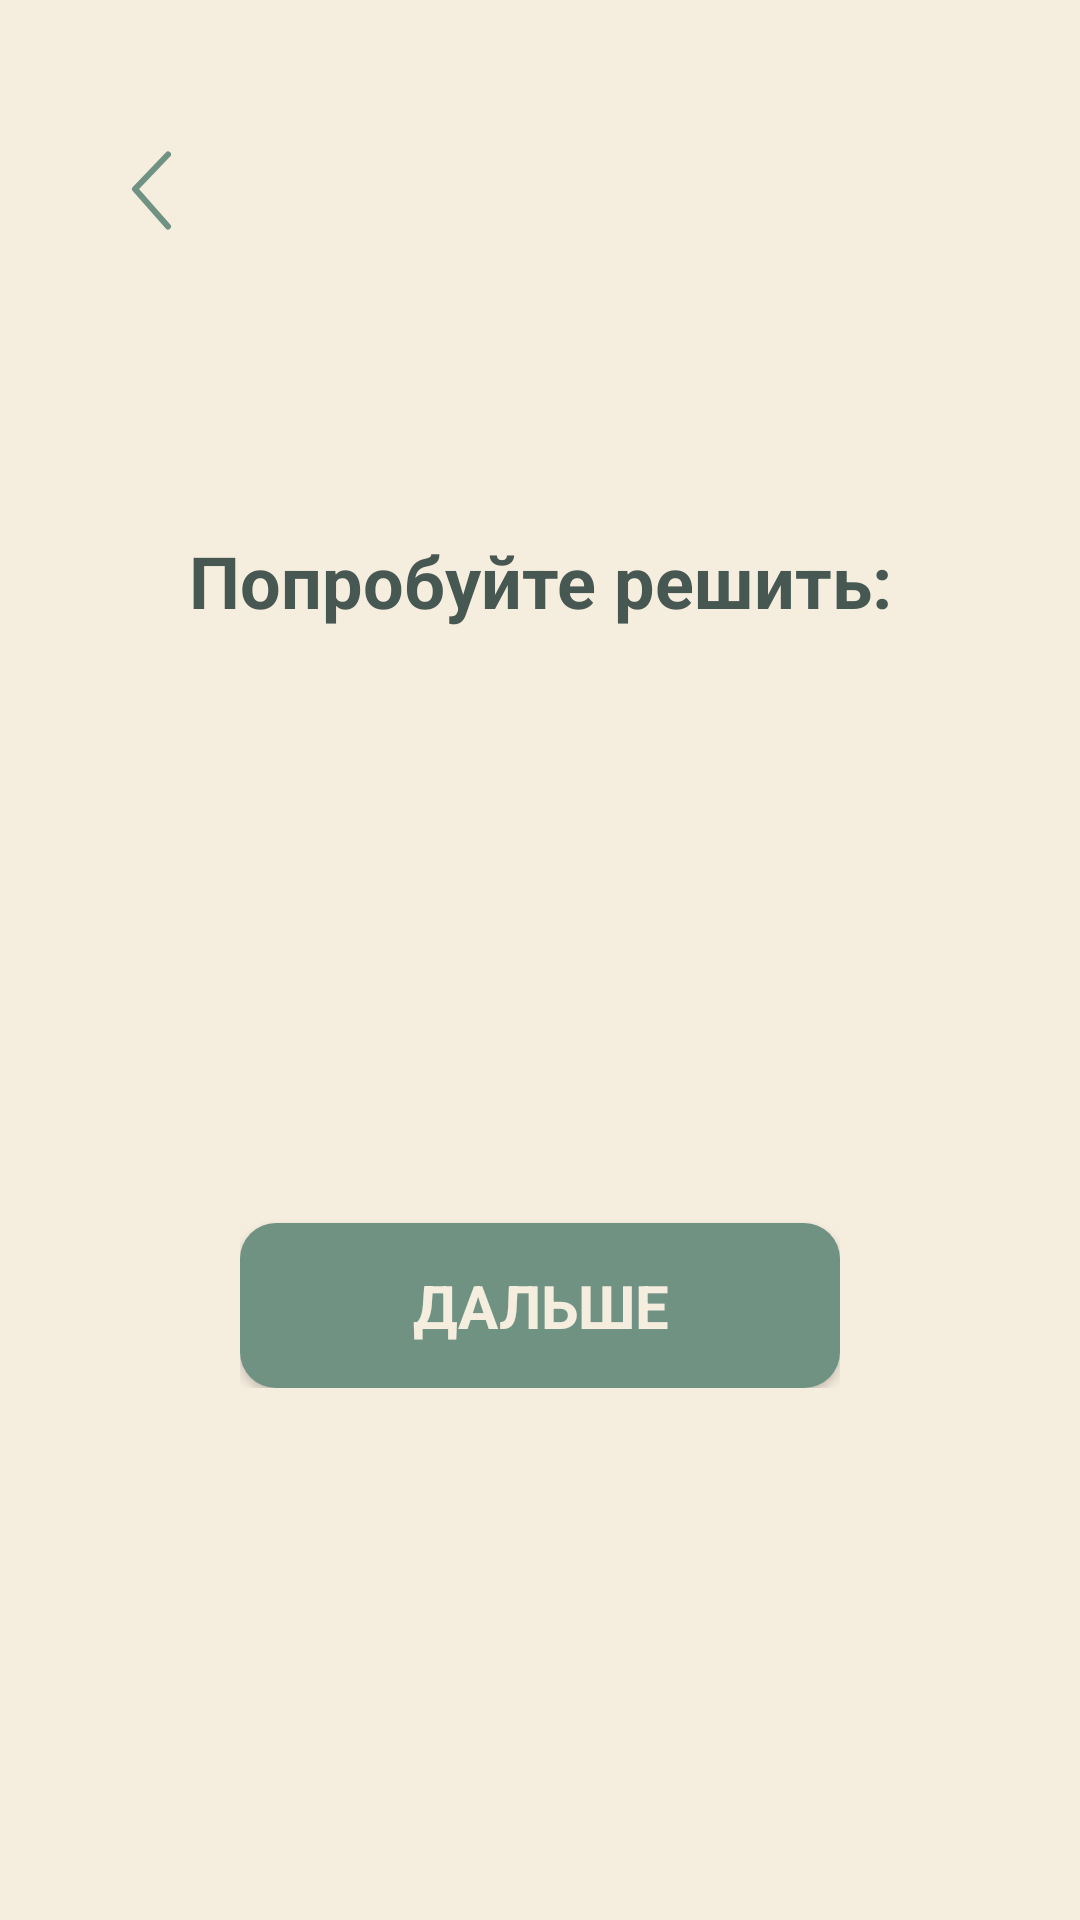

Write the Android layout XML for this screen, with the resource values it uses.
<!-- AndroidManifest.xml: application theme Base.Theme.PanicPause -->
<!-- res/layout/fragment_ground_math.xml -->
<?xml version="1.0" encoding="utf-8"?>
<FrameLayout xmlns:android="http://schemas.android.com/apk/res/android"
    xmlns:tools="http://schemas.android.com/tools"
    xmlns:app="http://schemas.android.com/apk/res-auto"
    android:layout_width="match_parent"
    android:layout_height="match_parent"
    tools:context=".GroundMathFragment">

     <ImageButton
        android:layout_width="wrap_content"
        android:layout_height="wrap_content"
        android:background="@drawable/back_arrow_icon"
        android:layout_gravity="start"
        android:layout_marginTop="40dp"
        android:layout_marginStart="30dp"
        android:id="@+id/back_btn"
        android:contentDescription="Back Button"
        />

    <LinearLayout
        android:layout_width="match_parent"
        android:layout_height="wrap_content"
        android:layout_gravity="center"
        android:orientation="vertical"
        android:gravity="center"
        >

        <TextView
            android:id="@+id/instruction_text"
            android:layout_width="match_parent"
            android:layout_height="wrap_content"
            android:textAlignment="center"
            android:text="@string/ground_math"
            android:textSize="24dp"
            android:textStyle="bold"
            style="@style/normalTextDark"
            android:layout_marginBottom="40dp"
            />

        <TextView
            android:id="@+id/math_problem_text"
            android:layout_width="match_parent"
            android:layout_height="wrap_content"
            android:textAlignment="center"
            android:textSize="32dp"
            android:textStyle="bold"
            style="@style/normalTextDark"
            android:layout_marginBottom="40dp"
            />

        <LinearLayout
            android:layout_width="match_parent"
            android:layout_height="wrap_content"
            android:orientation="vertical"
            android:gravity="center"
            android:layout_marginStart="80dp"
            android:layout_marginEnd="80dp"
            >

            <Button
                android:id="@+id/another_expression_btn"
                android:layout_width="match_parent"
                android:layout_height="55dp"
                app:backgroundTint="@null"
                android:background="@drawable/outlined_btn_shape"
                android:layout_marginBottom="20dp"
                android:text="@string/another_math"
                style="@style/normalTextGreen"
                android:textSize="20dp"
                android:textStyle="bold"
                android:gravity="center"
                android:visibility="invisible"
                />

            <Button
                android:layout_width="match_parent"
                android:layout_height="55dp"
                android:background="@drawable/btn_shape"
                android:text="@string/next"
                android:textSize="20dp"
                android:textStyle="bold"
                style="@style/normalTextLight"
                android:gravity="center"
                android:id="@+id/next_btn"
                />

        </LinearLayout>

    </LinearLayout>

</FrameLayout>
<!-- resources referenced by this layout -->
<resources>
  <!-- drawable back_arrow_icon (drawable) -->
  <vector xmlns:android="http://schemas.android.com/apk/res/android"
      android:width="46dp"
      android:height="48dp"
      android:viewportWidth="46"
      android:viewportHeight="48">
    <path
        android:pathData="M5.279,14.592C8.801,6.464 16.236,4.325 22.106,4.753C27.976,5.181 36.977,6.464 40.499,13.309C44.021,20.153 41.673,35.982 36.195,40.26C30.716,44.538 19.758,44.11 12.323,40.26C4.887,36.41 1.757,22.72 5.279,14.592Z"
        android:fillColor="#F5EDDE"/>
    <path
        android:pathData="M21.851,8.942C16.84,8.576 11.329,10.422 8.742,16.392C7.48,19.305 7.289,23.667 8.38,27.889C9.48,32.144 11.607,35.248 13.962,36.467C17.125,38.105 21.169,39.065 25.035,39.113C28.988,39.161 32.162,38.255 33.968,36.845C34.591,36.359 35.411,35.283 36.201,33.432C36.965,31.64 37.574,29.419 37.943,27.044C38.719,22.054 38.28,17.548 37.159,15.37C36.06,13.234 33.96,11.681 30.988,10.613C28.035,9.553 24.709,9.15 21.851,8.942ZM1.815,12.795C6.272,2.509 15.632,0.076 22.361,0.567C25.373,0.786 29.483,1.239 33.378,2.638C37.255,4.031 41.416,6.541 43.839,11.25C46.24,15.917 46.388,22.747 45.501,28.452C45.039,31.425 44.253,34.391 43.147,36.984C42.065,39.518 40.537,42.025 38.42,43.678C34.748,46.545 29.704,47.564 24.949,47.506C20.108,47.446 14.956,46.267 10.684,44.055C5.603,41.424 2.447,35.758 1.003,30.174C-0.449,24.557 -0.445,18.01 1.815,12.795Z"
        android:fillColor="#F5EDDE"
        android:fillType="evenOdd"/>
    <path
        android:pathData="M26,11.508L15,23.008L26,35.508"
        android:strokeLineJoin="round"
        android:strokeWidth="2"
        android:fillColor="#00000000"
        android:strokeColor="#6F9283"
        android:strokeLineCap="round"/>
  </vector>
  <!-- drawable btn_shape (drawable) -->
  <?xml version="1.0" encoding="utf-8"?>
  <shape
      xmlns:android="http://schemas.android.com/apk/res/android"
      android:shape="rectangle">
  
      <corners android:radius="12dp"/>
      <solid android:color="@color/colorSoftGreen"/>
  </shape>
  <!-- drawable outlined_btn_shape (drawable) -->
  <?xml version="1.0" encoding="utf-8"?>
  <shape xmlns:android="http://schemas.android.com/apk/res/android">
      <solid android:color="@color/colorBeige"/>
      <corners android:radius="12dp"/>
      <padding android:top="15dp"
          android:bottom="15dp"/>
      <stroke android:color="@color/colorSoftGreen"
          android:width="3dp"/>
  </shape>
  <string name="another_math">Другой пример</string>
  <string name="ground_math">Попробуйте решить:</string>
  <string name="next">Дальше</string>
  <style name="normalTextDark">
          <item name="android:textColor">@color/colorDarkBlueish</item>
          <item name="android:textSize">15dp</item>
          <item name="fontFamily">@font/rubik_regular</item>
          <item name="android:layout_gravity">center</item>
      </style>
  <style name="normalTextGreen" parent="normalTextDark">
          <item name="android:textColor">@color/colorSoftGreen</item>
      </style>
  <style name="normalTextLight" parent="normalTextDark">
          <item name="android:textColor">@color/colorBeige</item>
      </style>
  <style name="Base.Theme.PanicPause" parent="Theme.Material3.DayNight.NoActionBar">
          <item name="colorPrimary">@color/colorSoftGreen</item>
          <item name="android:windowBackground">@color/colorBeige</item>
          
          
      </style>
  <color name="colorSoftGreen">#6F9283</color>
  <color name="colorBeige">#F5EDDE</color>
  <color name="colorDarkBlueish">#475853</color>
</resources>
